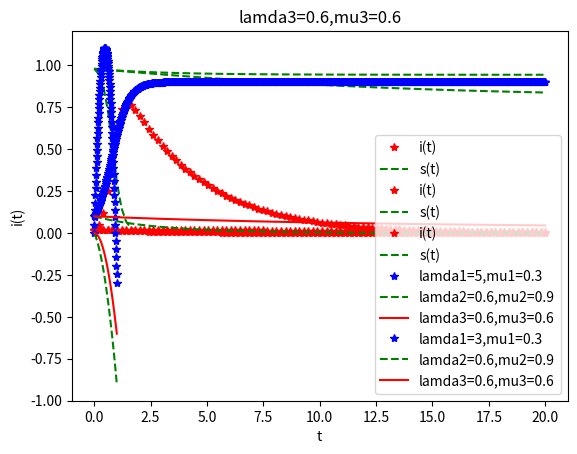

This chart was generated by the following Python code:
#!/usr/bin/env python
# coding: utf-8

# In[1]:


import numpy as np
from scipy.integrate import odeint
import matplotlib.pyplot as plt


# In[2]:


#SIR Model: Applicable for the scenario: Infected samples after recovery have anti-infection effect afterwards
def SIRmodel(y,t,lamda,mu):
    i=y[0]
    s=y[1]
    didt=lamda*s*i-mu*i
    dsdt=-lamda*s*i
    return [didt,dsdt]
#Note:'lamda' means infected individuals by each infected sample everyday. The meaining of 'lamda' keeps unchanged afterwards in this project.
#Note:'mu' means percentage of recovered individuals everyday on top of all infected samples.The meaining of 'mu' keeps unchanged afterwards #in this project.


# In[3]:


#Define initial conditions
i0=0.02
s0=1.0-i0
y0=[i0,s0]

#Define time point with x-axis
t=np.linspace(0,20,100)


# In[4]:


#Solve odes
lamda1=5
mu1=0.3
y1=odeint(SIRmodel,y0,t,args=(lamda1,mu1,))

lamda2=0.6
mu2=0.9
y2=odeint(SIRmodel,y0,t,args=(lamda2,mu2,))

lamda3=0.6
mu3=0.6
y3=odeint(SIRmodel,y0,t,args=(lamda3,mu3,))


# In[5]:


plt.plot(t,y1[:,0],'r*',label='i(t)')
plt.plot(t,y1[:,1],'g--',label='s(t)')
plt.legend()
plt.title('lamda1=5,mu1=0.3')
plt.show()


# In[6]:


plt.plot(t,y2[:,0],'r*',label='i(t)')
plt.plot(t,y2[:,1],'g--',label='s(t)')
plt.legend()
plt.title('lamda2=0.6,mu2=0.9')
plt.show()
#print(y2[:,0])
#print(y2[:,1])


# In[7]:


plt.plot(t,y3[:,0],'r*',label='i(t)')
plt.plot(t,y3[:,1],'g--',label='s(t)')
plt.legend()
plt.title('lamda3=0.6,mu3=0.6')
plt.show()
#print(y3[:,0])
#print(y3[:,1])


# In[ ]:





# In[8]:


#SIS Model: Applicable for the scenario: Infected samples after recovery have NO anti-infection effect afterwards
def SISmodel(i,t,lamda,mu):
    didt=-lamda*i*(i-(1-1/(lamda/mu)))
    return didt


# In[9]:


#Define initial conditions
i0=0.1

#Define i with x-axis
i=np.linspace(0,1,100)


# In[10]:


#Plot function diagram:didt vs i with Scenario 1:lamda1=5,mu1=0.3
lamda1=5
mu1=0.3
didt1=lambda i:-lamda1*i*(i-(1-1/(lamda1/mu1)))
plt.plot(i,didt1(i),'b*',label='lamda1=5,mu1=0.3')

#Plot function diagram:didt vs i with Scenario 2:lamda2=0.6,mu2=0.9
lamda2=0.6
mu2=0.9
didt2=lambda i:-lamda2*i*(i-(1-1/(lamda2/mu2)))
plt.plot(i,didt2(i),'g--',label='lamda2=0.6,mu2=0.9')

#Plot function diagram:didt vs i with Scenario 3:lamda3=0.6,mu3=0.6
lamda3=0.6
mu3=0.6
didt3=lambda i:-lamda3*i*(i-(1-1/(lamda3/mu3)))
plt.plot(i,didt3(i),'r-',label='lamda3=0.6,mu3=0.6')

plt.legend()
plt.xlabel('i')
plt.ylabel('di/dt')
plt.show()


# In[11]:


#Define time point with x-axis
t=np.linspace(0,20,1000)


# In[12]:


#Solve ODE
lamda1=3
mu1=0.3
y1=odeint(SISmodel,i0,t,args=(lamda1,mu1,))

lamda2=0.6
mu2=0.9
y2=odeint(SISmodel,i0,t,args=(lamda2,mu2,))

lamda3=0.6
mu3=0.6
y3=odeint(SISmodel,i0,t,args=(lamda3,mu3,))


# In[13]:


#print(y1,y2,y3)
plt.plot(t,y1,'b*',label='lamda1=3,mu1=0.3')
plt.plot(t,y2,'g--',label='lamda2=0.6,mu2=0.9')
plt.plot(t,y3,'r-',label='lamda3=0.6,mu3=0.6')
plt.xlabel('t')
plt.ylabel('i(t)')
plt.legend()
plt.show()


# In[ ]:





